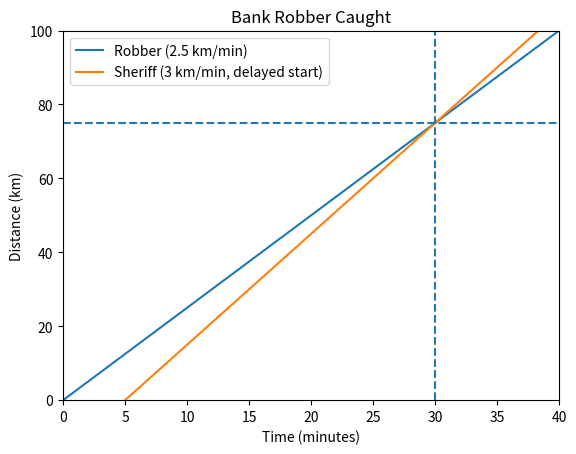

Recreate this plot in Python.
import numpy as np
import matplotlib.pyplot as plt


def main():
    # Step 1: Create time values
    t = np.linspace(0, 40, 1000)

    # Step 2: Define distance equations
    d_robber = 2.5 * t
    d_sheriff = 3 * (t - 5)

    # Step 3: Create plot
    plt.figure()
    plt.title("Bank Robber Caught")
    plt.xlabel("Time (minutes)")
    plt.ylabel("Distance (km)")

    # Step 4: Set axis limits
    plt.xlim(0, 40)
    plt.ylim(0, 100)

    # Step 5: Plot lines
    plt.plot(t, d_robber, label="Robber (2.5 km/min)")
    plt.plot(t, d_sheriff, label="Sheriff (3 km/min, delayed start)")

    # Step 6: Mark intersection
    plt.axvline(x=30, linestyle="--")
    plt.axhline(y=75, linestyle="--")

    # Step 7: Show legend and plot
    plt.legend()
    plt.show()


if __name__ == "__main__":
    main()
